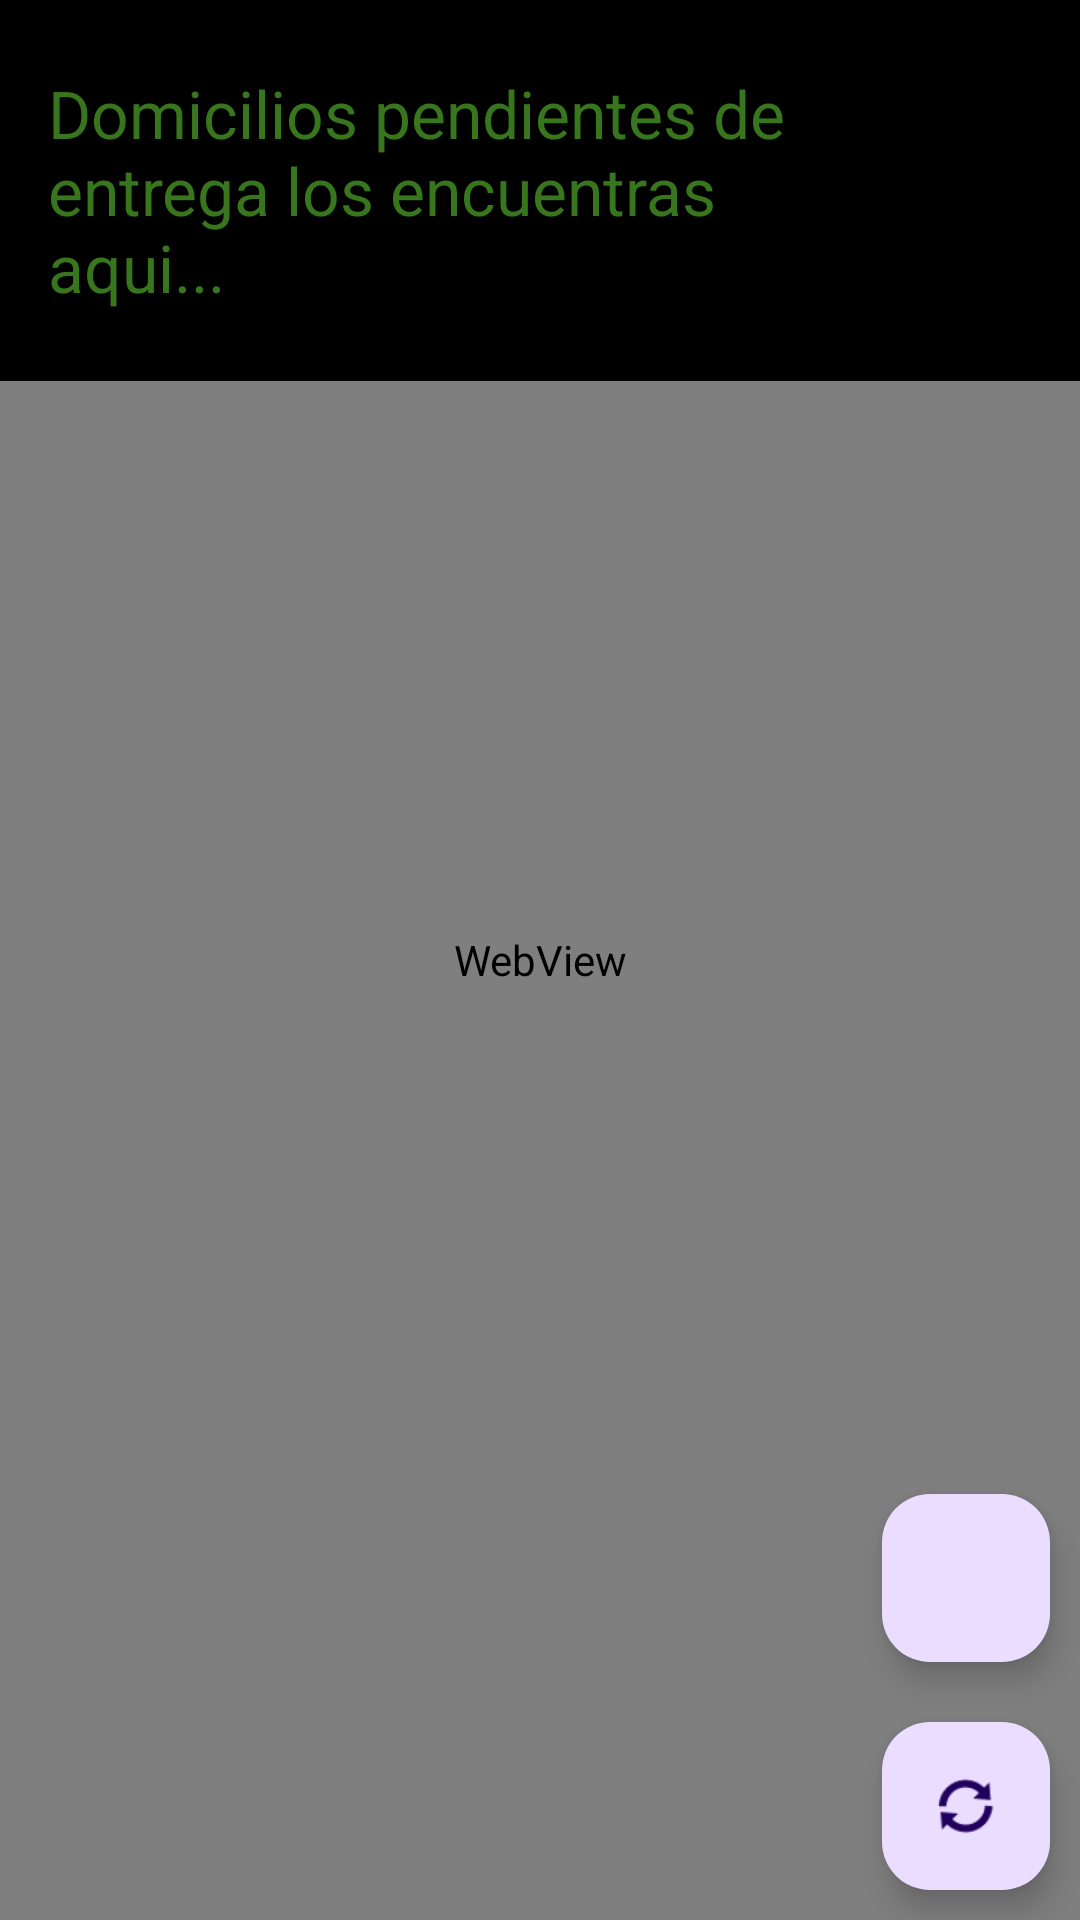

Layout XML and referenced resources for this Android screen:
<!-- AndroidManifest.xml: application theme Theme.DomiciliosLosLirios -->
<!-- res/layout/bici.xml -->
<?xml version="1.0" encoding="utf-8"?>
<androidx.constraintlayout.widget.ConstraintLayout xmlns:android="http://schemas.android.com/apk/res/android"
    xmlns:app="http://schemas.android.com/apk/res-auto"
    xmlns:tools="http://schemas.android.com/tools"
    android:layout_width="match_parent"
    android:layout_height="match_parent"
    tools:context=".Bici">


    <FrameLayout
        android:layout_width="match_parent"
        android:layout_height="match_parent">

        <LinearLayout
            android:layout_width="match_parent"
            android:layout_height="match_parent"
            android:orientation="vertical">

            <WebView
                android:id="@+id/webView"
                android:layout_width="match_parent"
                android:layout_height="match_parent">
            </WebView>
            <TextView
                android:id="@+id/textViewError"
                android:layout_width="wrap_content"
                android:layout_height="wrap_content"
                android:layout_gravity="center_horizontal"
                android:text="No se pudo cargar la página. Verifica tu conexión a Internet."
                android:visibility="invisible"
                android:textColor="#FF0000"
                android:gravity="center" />

        </LinearLayout>

        <androidx.appcompat.widget.Toolbar
            android:id="@+id/barraprincipal"
            android:layout_width="match_parent"
            android:layout_height="127dp"
            android:background="@color/Primario"
            android:orientation="horizontal"
            app:layout_constraintEnd_toEndOf="parent"
            app:layout_constraintHorizontal_bias="0.5"
            app:layout_constraintStart_toStartOf="parent"
            app:layout_constraintTop_toTopOf="parent">

            <TextView
                android:id="@+id/textView12"
                android:layout_width="280dp"
                android:layout_height="wrap_content"
                android:layout_gravity="center_vertical"
                android:text="Domicilios pendientes de entrega los encuentras aqui..."
                android:textColor="@color/borderColor"
                android:textSize="22sp" />

            <Button
                android:id="@+id/btn_menu"
                android:layout_width="80dp"
                android:layout_height="80dp"
                android:layout_gravity="end"
                android:background="#00FFFFFF"
                android:foreground="@drawable/cabesera2" />

        </androidx.appcompat.widget.Toolbar>

        <LinearLayout
            android:layout_width="wrap_content"
            android:layout_height="wrap_content"
            android:layout_gravity="bottom|end"
            android:orientation="vertical">

            <com.google.android.material.floatingactionbutton.FloatingActionButton
                android:id="@+id/Button_w"
                android:layout_width="wrap_content"
                android:layout_height="wrap_content"
                android:layout_gravity="bottom|end"
                android:layout_margin="10dp"
                app:srcCompat="@drawable/wap" />

            <com.google.android.material.floatingactionbutton.FloatingActionButton
                android:id="@+id/Button_2"
                android:layout_width="wrap_content"
                android:layout_height="wrap_content"
                android:layout_gravity="bottom|end"
                android:layout_margin="10dp"

                app:srcCompat="@android:drawable/ic_popup_sync" />
        </LinearLayout>

    </FrameLayout>


</androidx.constraintlayout.widget.ConstraintLayout>
<!-- resources referenced by this layout -->
<resources>
  <color name="Primario">#000000</color>
  <color name="borderColor">#38761D</color>
  <!-- drawable cabesera2: png bitmap (drawable, 19275 bytes) -->
  <style name="Theme.DomiciliosLosLirios" parent="Base.Theme.DomiciliosLosLirios" />
  <style name="Base.Theme.DomiciliosLosLirios" parent="Theme.Material3.DayNight.NoActionBar">
          
          <item name="colorPrimary">#000000</item>
          <item name="colorPrimaryVariant">@android:color/holo_blue_dark</item>
          <item name="colorSecondary">@color/black</item>
          <item name="colorSecondaryVariant">@color/white</item>
  
      </style>
  <color name="black">#FF000000</color>
  <color name="white">#FFFFFFFF</color>
</resources>
